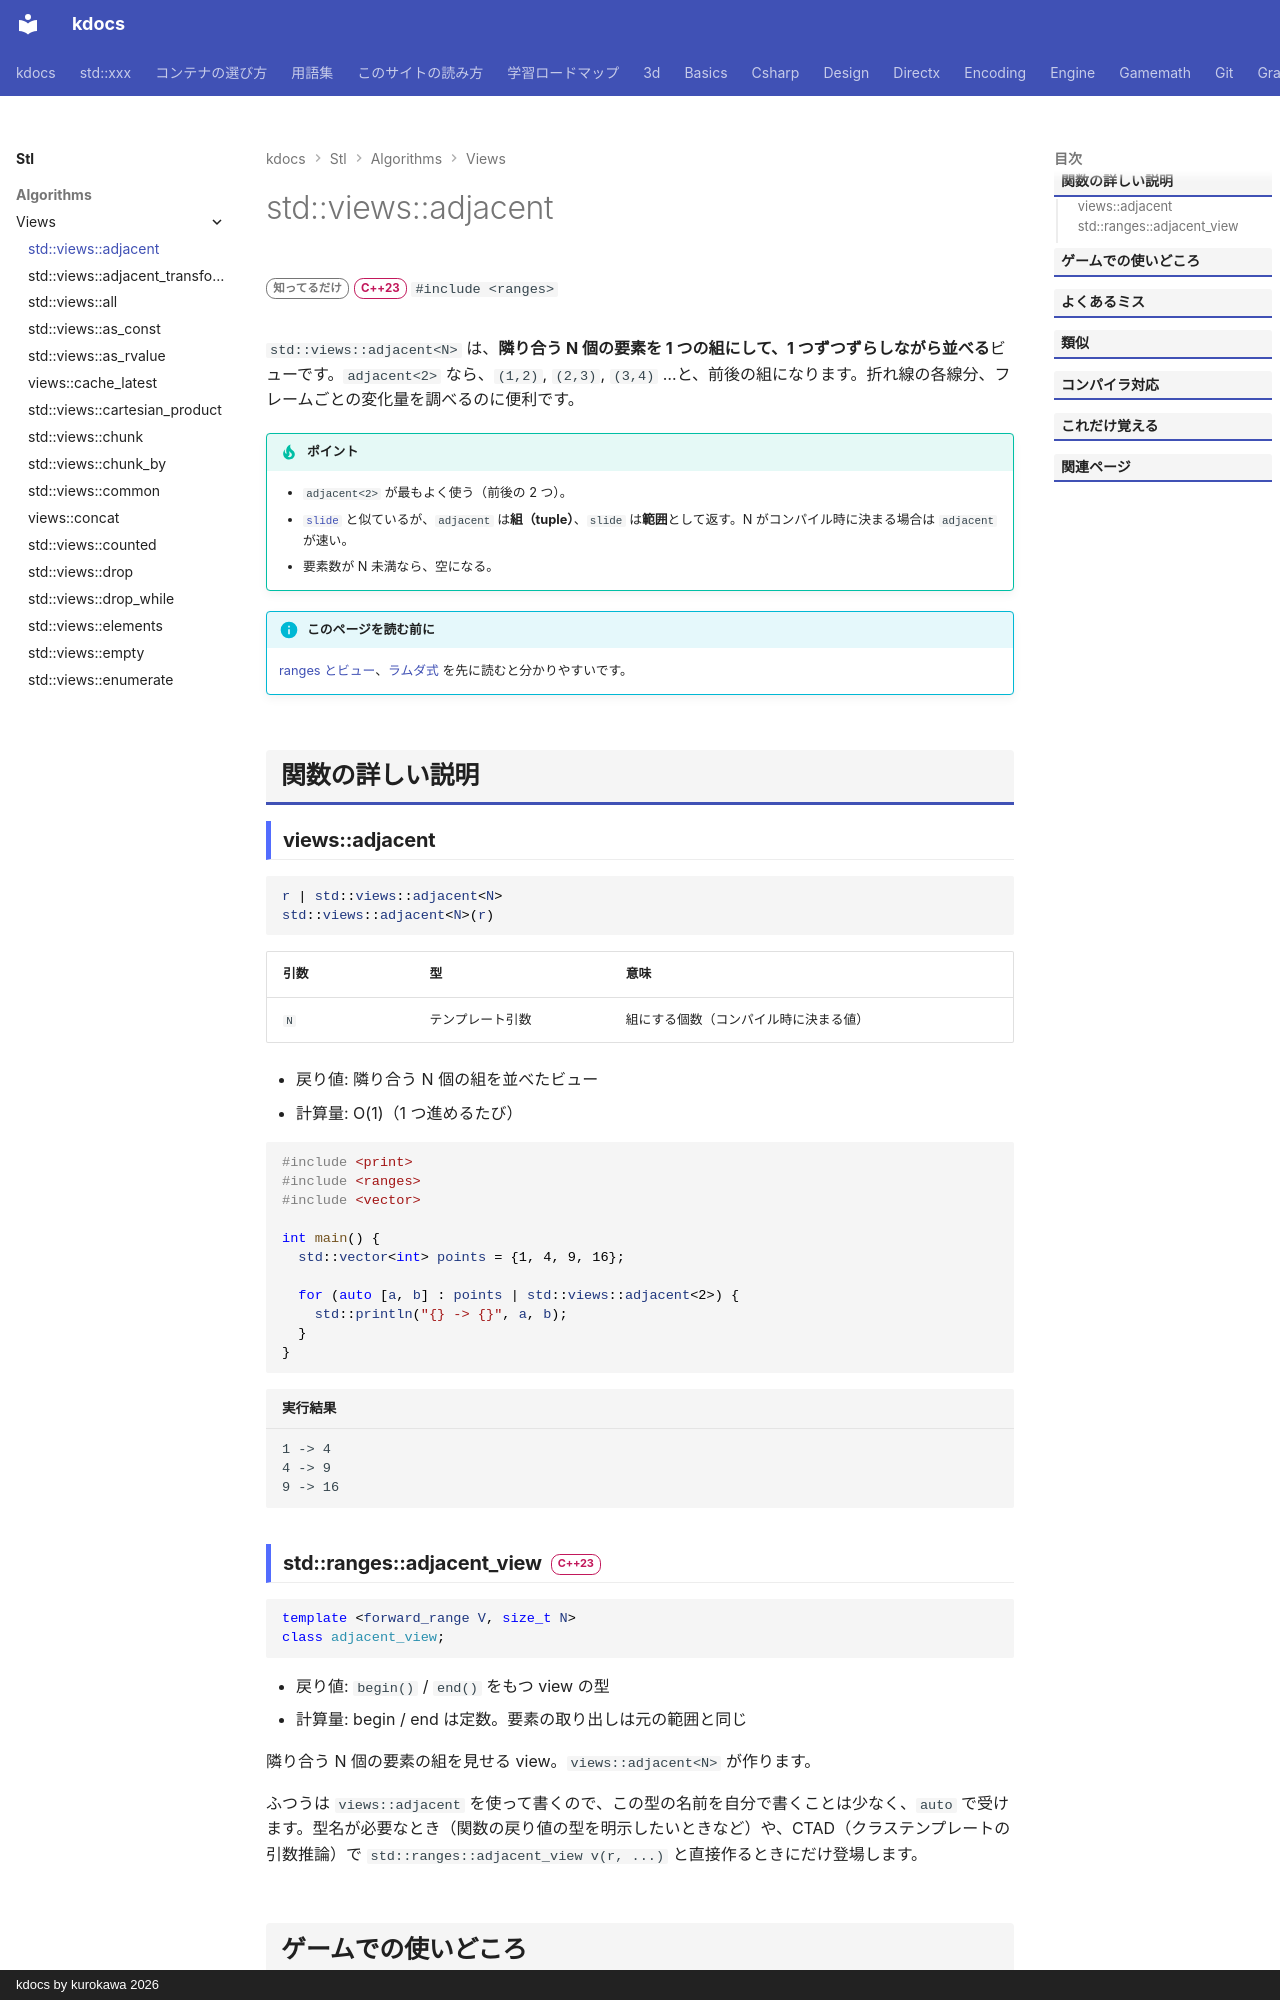

repository: qwzxdf/kdocs · page: stl/algorithms/views/adjacent/index.html · generator: mkdocs · copyright: kdocs by kurokawa 2026

---
title: std::views::adjacent
summary: "隣り合う n 個を、1 つの組にして順にずらしながら見る。"
order: 33
group: ビュー（std::views）
tags:
  - アルゴリズム
---

# std::views::adjacent

<div class="page-badges" markdown>
<span class="rank rank-rare">知ってるだけ</span>
<span class="ver ver-23">C++23</span>
`#include <ranges>`
</div>

`std::views::adjacent<N>` は、**隣り合う N 個の要素を 1 つの組にして、1 つずつずらしながら並べる**ビューです。`adjacent<2>` なら、`(1,2)`, `(2,3)`, `(3,4)` …と、前後の組になります。折れ線の各線分、フレームごとの変化量を調べるのに便利です。

!!! tip "ポイント"
    - `adjacent<2>` が最もよく使う（前後の 2 つ）。
    - [`slide`](slide.md) と似ているが、`adjacent` は**組（tuple）**、`slide` は**範囲**として返す。N がコンパイル時に決まる場合は `adjacent` が速い。
    - 要素数が N 未満なら、空になる。

!!! info "このページを読む前に"
    [ranges とビュー](../../../basics/ranges.md)、[ラムダ式](../../../basics/lambda.md) を先に読むと分かりやすいです。

## 関数の詳しい説明

### views::adjacent {#adjacent}

```cpp
r | std::views::adjacent<N>
std::views::adjacent<N>(r)
```

| 引数 | 型 | 意味 |
| --- | --- | --- |
| `N` | テンプレート引数 | 組にする個数（コンパイル時に決まる値） |

- 戻り値: 隣り合う N 個の組を並べたビュー
- 計算量: O(1)（1 つ進めるたび）

```cpp
#include <print>
#include <ranges>
#include <vector>

int main() {
  std::vector<int> points = {1, 4, 9, 16};

  for (auto [a, b] : points | std::views::adjacent<2>) {
    std::println("{} -> {}", a, b);
  }
}
```

```text title="実行結果"
1 -> 4
4 -> 9
9 -> 16
```
